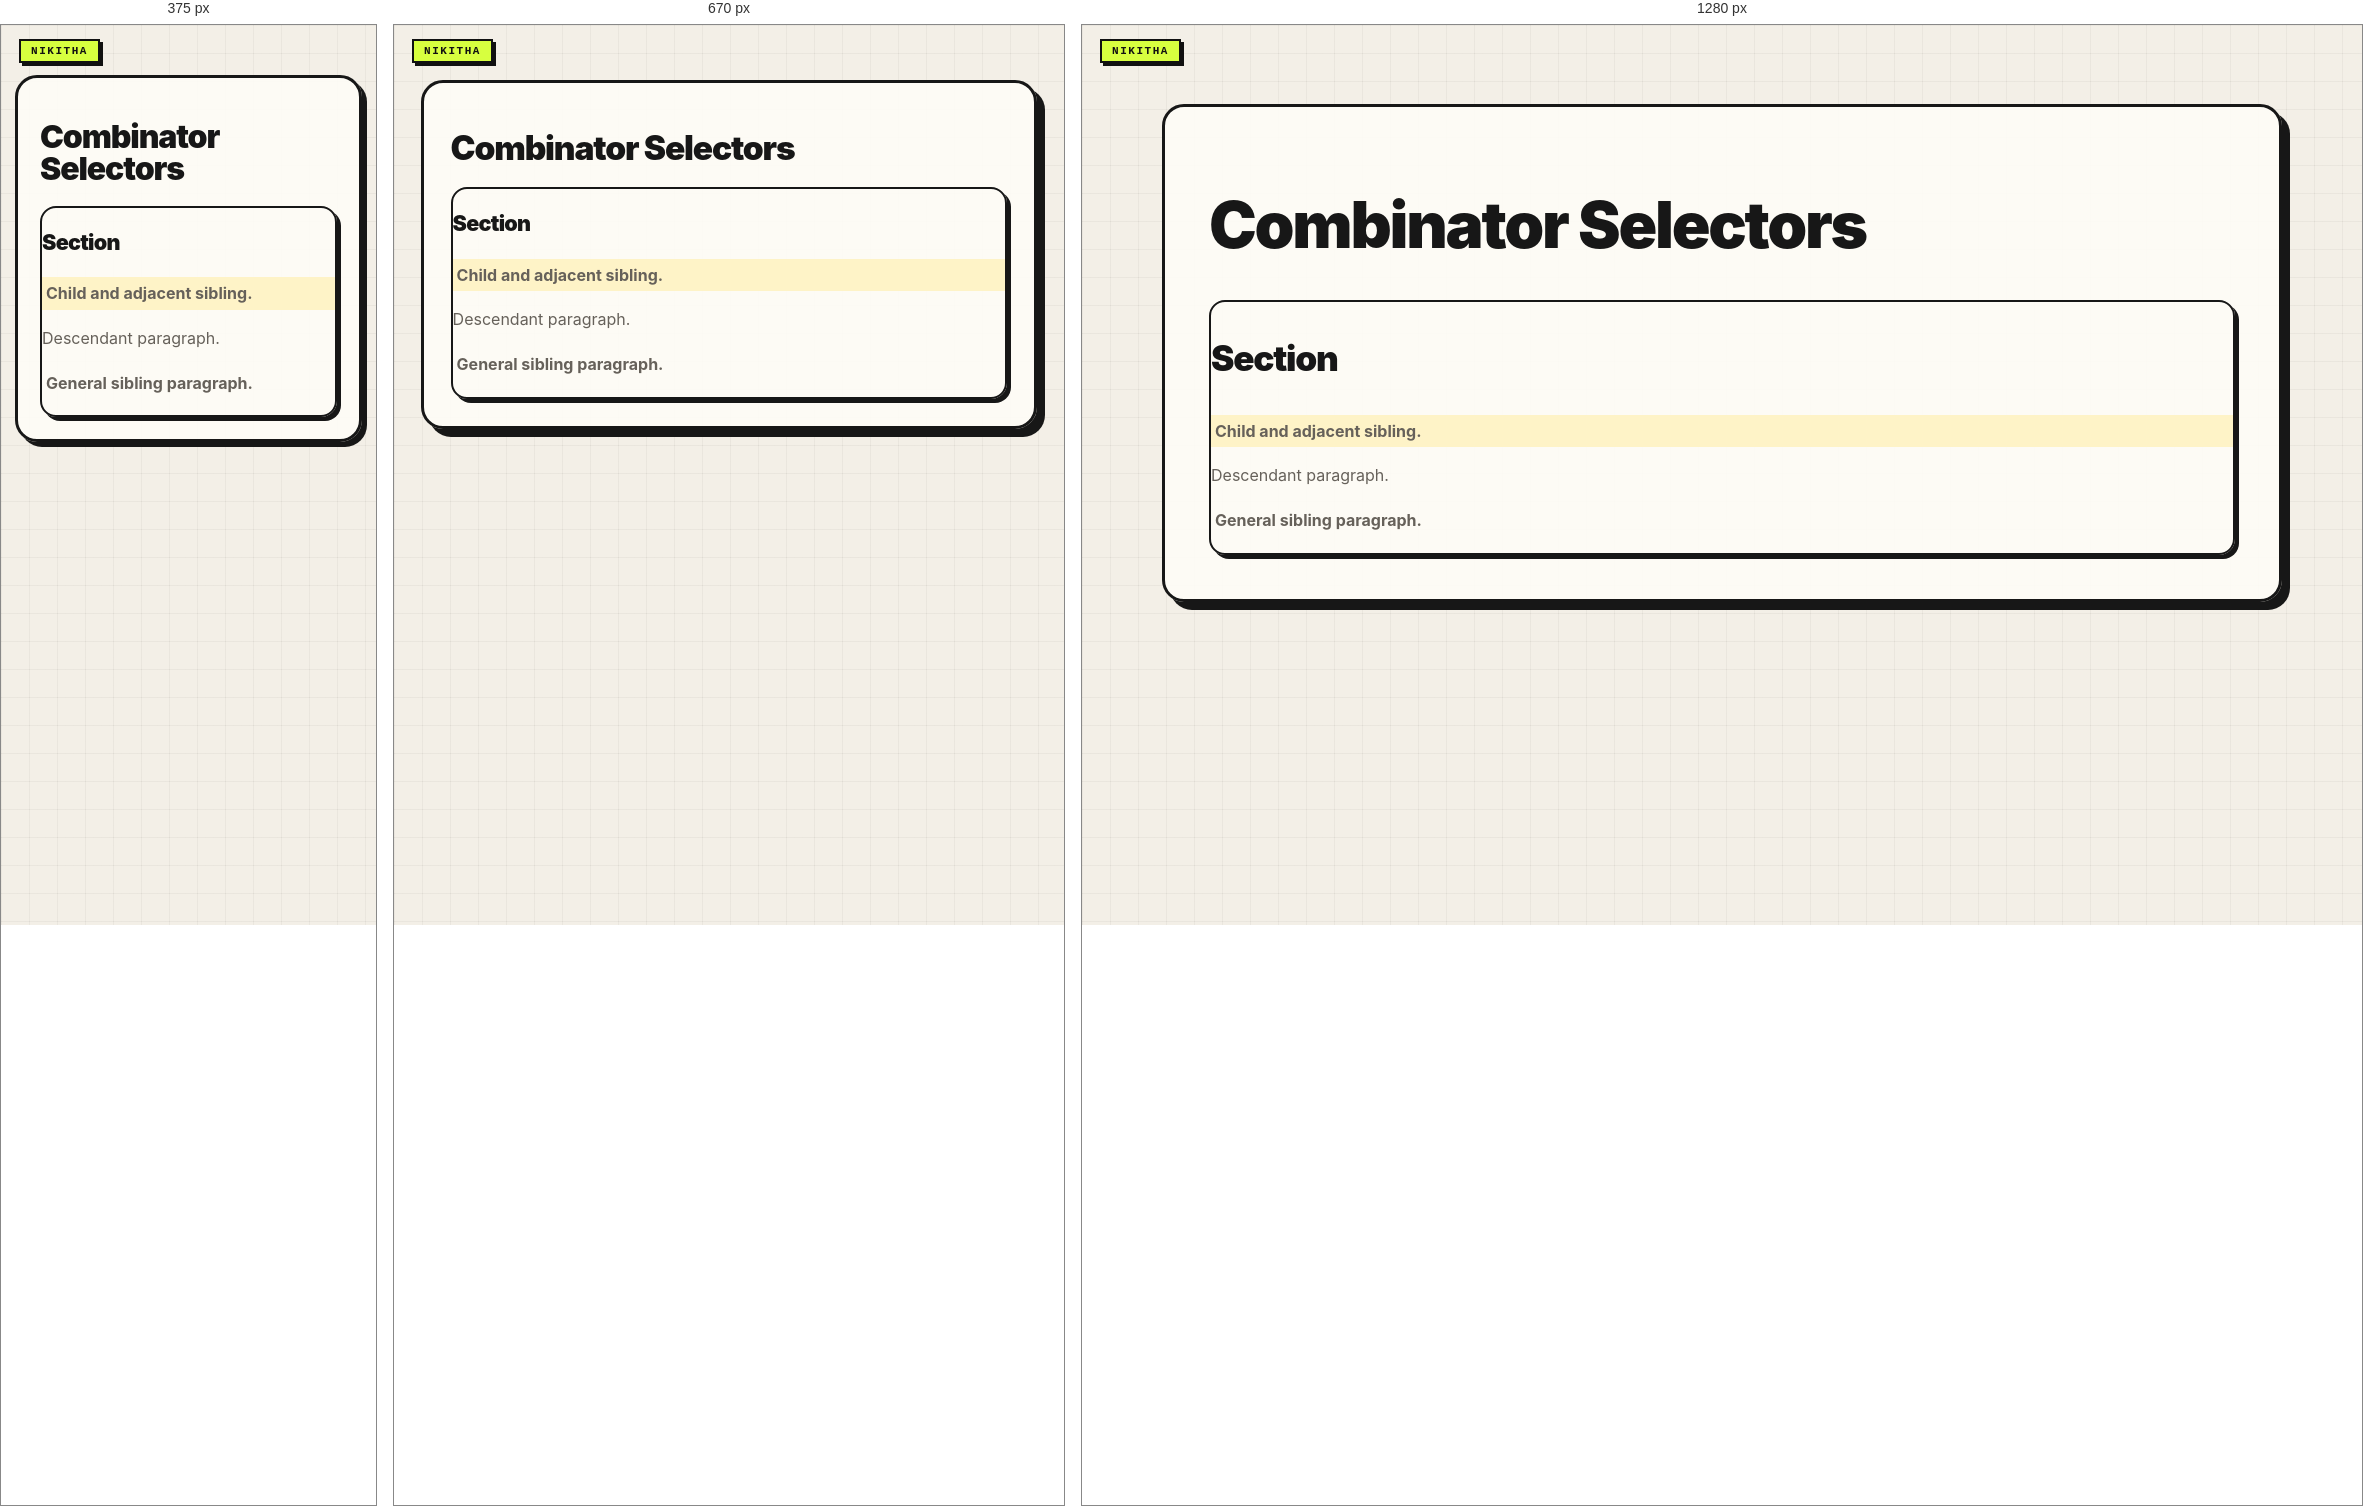
Rendered at 375 px, 670 px and 1280 px, left to right.

<!-- file: 29-combinators.html -->
<!doctype html><html lang="en"><head><link rel="stylesheet" href="../nikitha-ui.css"><meta charset="utf-8"><meta name="viewport" content="width=device-width,initial-scale=1"><title>Combinators</title><link rel="stylesheet" href="advanced.css"><style>.box p{color:#2563eb}.box>p{font-weight:bold}.box h2+p{background:#fef3c7}.box h2~p{padding:.25rem}</style></head><body class="nikitha-ui"><main><h1>Combinator Selectors</h1><section class="box"><h2>Section</h2><p>Child and adjacent sibling.</p><div><p>Descendant paragraph.</p></div><p>General sibling paragraph.</p></section></main></body></html>

/* @media block from nikitha-ui.css */
@media(max-width:640px){
  body.nikitha-ui{padding:22px 14px 30px !important}
  body.nikitha-ui::before{position:absolute}
  body.nikitha-ui > main,
  body.nikitha-ui > header,
  body.nikitha-ui > .page{box-shadow:5px 5px 0 #171717 !important}
}

/* @media block from advanced.css */
@media(max-width:700px){.cols{grid-template-columns:1fr}}